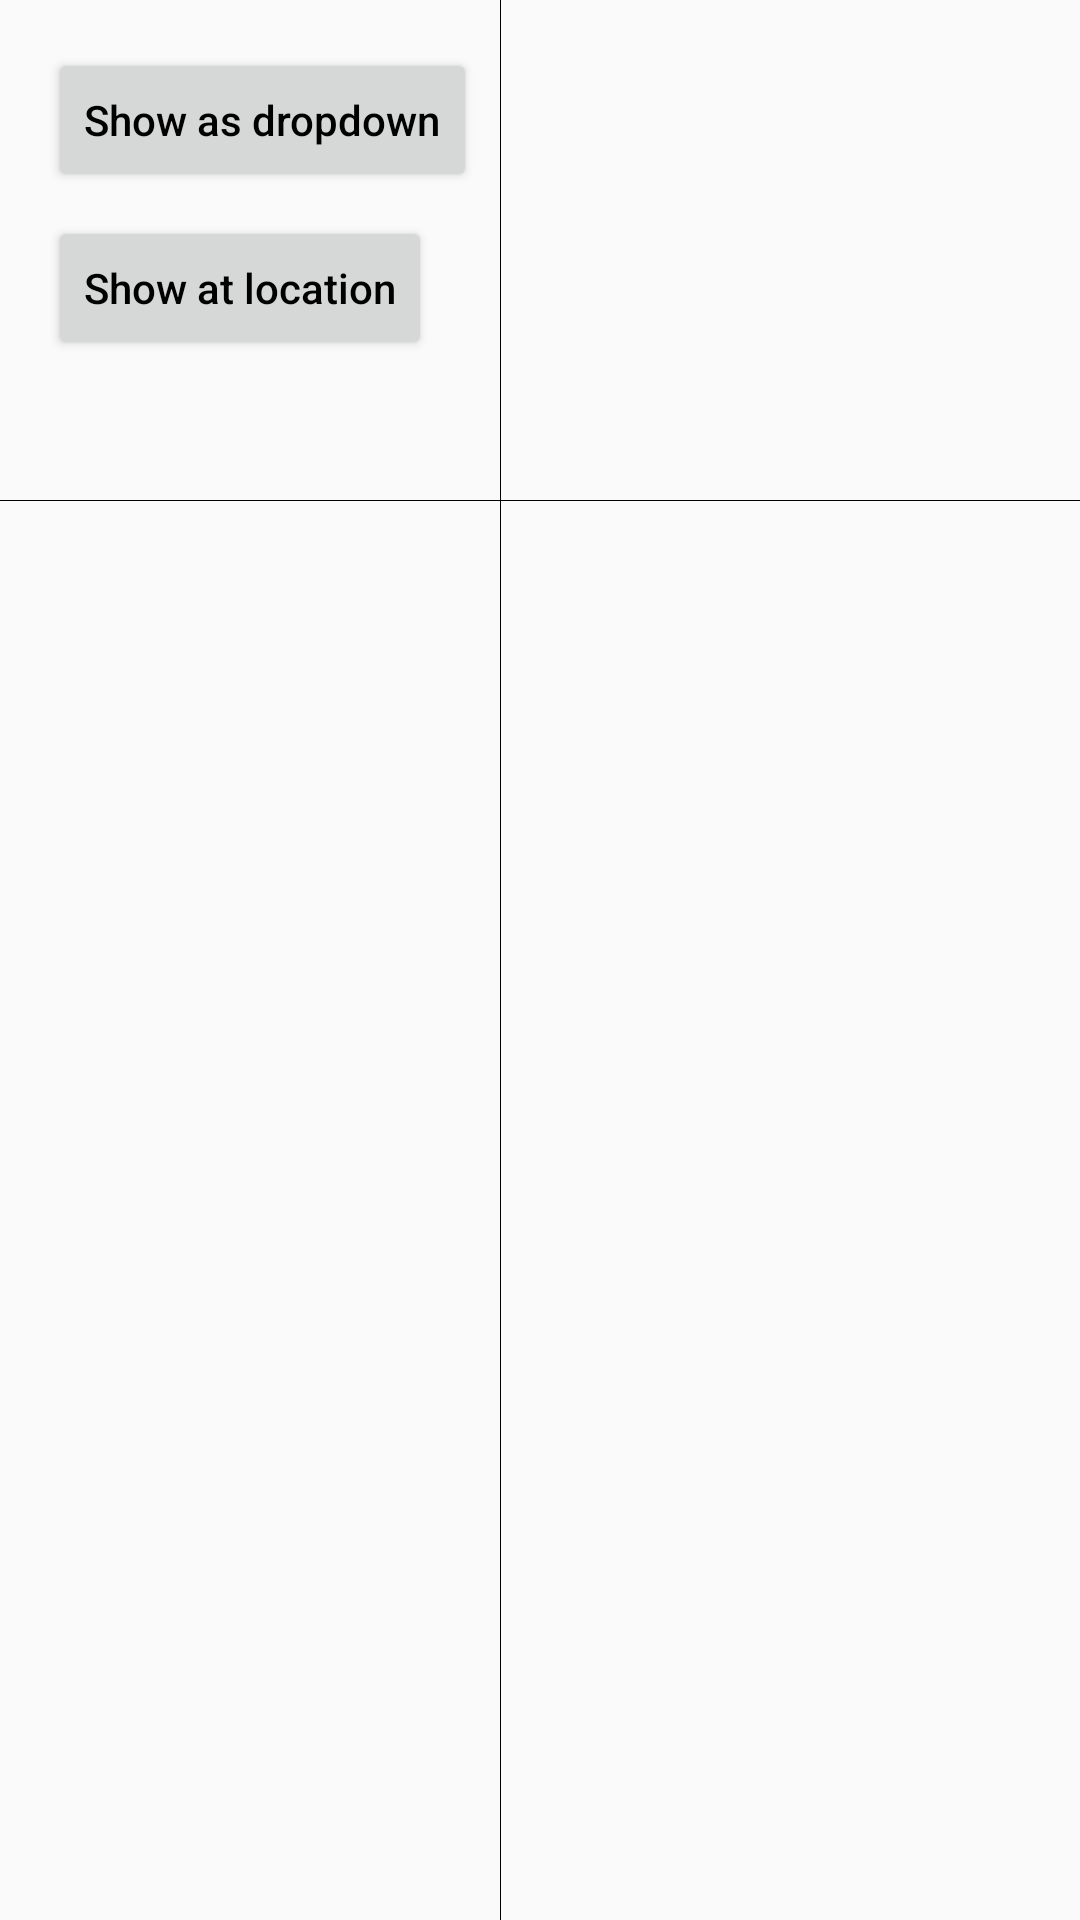

Produce the Android XML layout that renders to this screen, including the resource entries it uses.
<!-- AndroidManifest.xml: application theme AppTheme -->
<!-- res/layout/activity_popup_window.xml -->
<?xml version="1.0" encoding="utf-8"?>
<FrameLayout
    xmlns:android="http://schemas.android.com/apk/res/android"
    xmlns:app="http://schemas.android.com/apk/res-auto"
    xmlns:tools="http://schemas.android.com/tools"
    android:layout_width="match_parent"
    android:layout_height="match_parent"
    android:orientation="vertical">

    <Button
        android:id="@+id/popup_window_show_as_dropdown"
        android:layout_width="wrap_content"
        android:layout_height="wrap_content"
        android:layout_margin="16dp"
        android:text="Show as dropdown"
        android:textAllCaps="false"
        android:textColor="#000000"
        app:layout_constraintLeft_toLeftOf="parent"
        app:layout_constraintTop_toTopOf="parent"
        tools:ignore="HardcodedText" />

    <Button
        android:id="@+id/popup_window_show_at_location"
        android:layout_width="wrap_content"
        android:layout_height="wrap_content"
        android:layout_marginLeft="16dp"
        android:layout_marginTop="72dp"
        android:text="Show at location"
        android:textAllCaps="false"
        android:textColor="#000000"
        app:layout_constraintLeft_toLeftOf="parent"
        app:layout_constraintTop_toTopOf="parent"
        tools:ignore="HardcodedText" />

    <View
        android:layout_width="match_parent"
        android:layout_height="1px"
        android:layout_marginTop="500px"
        android:background="#000000" />

    <View
        android:layout_width="1px"
        android:layout_height="match_parent"
        android:layout_marginLeft="500px"
        android:background="#000000" />

</FrameLayout>
<!-- resources referenced by this layout -->
<resources>
  <style name="AppTheme" parent="Theme.AppCompat.DayNight">
          
          <item name="colorPrimary">@color/colorPrimary</item>
          <item name="colorPrimaryDark">@color/colorPrimaryDark</item>
          <item name="colorAccent">@color/colorAccent</item>
      </style>
  <color name="colorPrimary">#3F51B5</color>
  <color name="colorPrimaryDark">#303F9F</color>
  <color name="colorAccent">#FF4081</color>
</resources>
